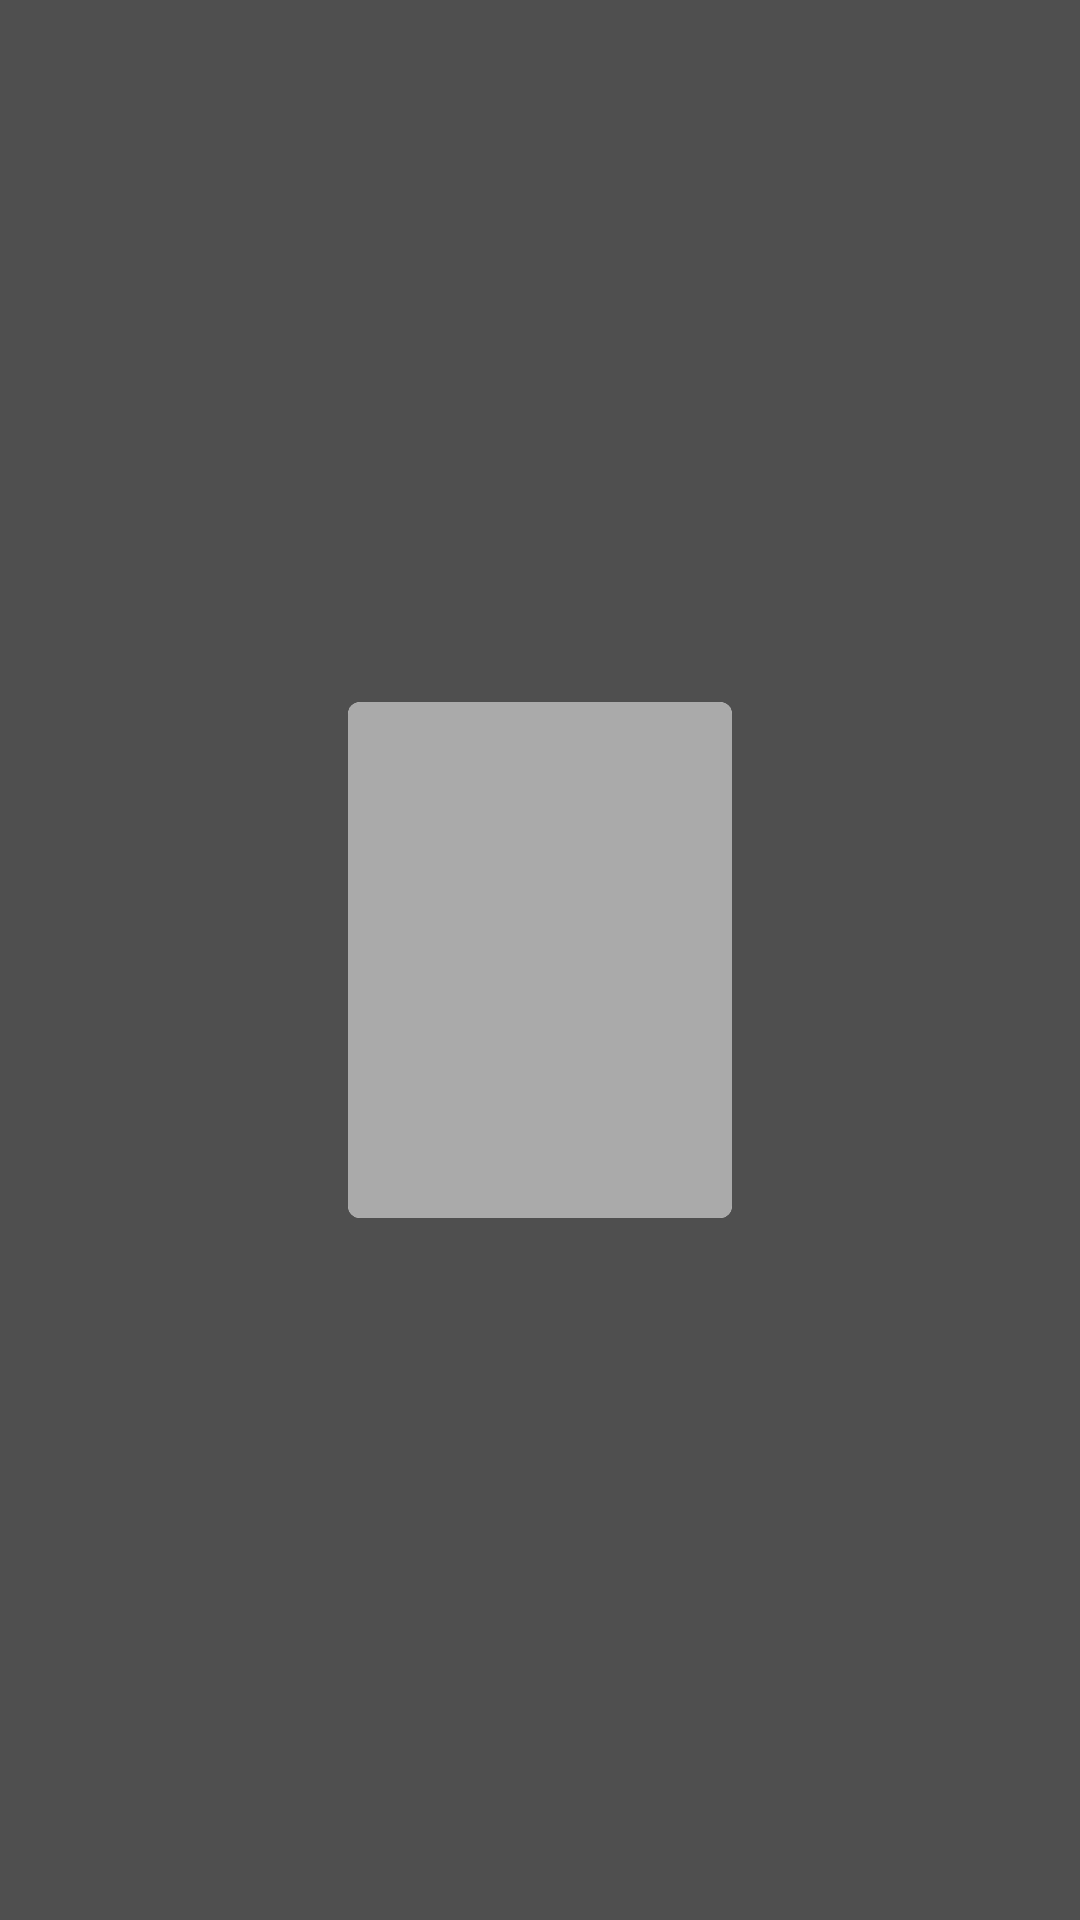

Layout XML and referenced resources for this Android screen:
<!-- AndroidManifest.xml: application theme Theme.TmdbEstud -->
<!-- res/layout/activity_item_movie.xml -->
<?xml version="1.0" encoding="utf-8"?>
<androidx.constraintlayout.widget.ConstraintLayout
    xmlns:app="http://schemas.android.com/apk/res-auto"
    android:layout_width="wrap_content"
    android:layout_height="wrap_content"
    android:layout_marginEnd="3dp"
    android:id="@+id/card_view"
    xmlns:android="http://schemas.android.com/apk/res/android">

    <androidx.cardview.widget.CardView
        android:layout_width="128dp"
        android:layout_height="172dp"
        app:cardCornerRadius="4dp"
        app:layout_constraintBottom_toBottomOf="parent"
        app:layout_constraintEnd_toEndOf="parent"
        app:layout_constraintStart_toStartOf="parent"
        app:layout_constraintTop_toTopOf="parent">

        <ImageView
            android:id="@+id/item_movie_poster"
            android:layout_width="match_parent"
            android:layout_height="match_parent"
            android:background="@android:color/darker_gray"
            android:contentDescription="@string/poster_movies" />

    </androidx.cardview.widget.CardView>


</androidx.constraintlayout.widget.ConstraintLayout>
<!-- resources referenced by this layout -->
<resources>
  <string name="poster_movies">POSTER FILMES</string>
  <style name="Theme.TmdbEstud" parent="Base.Theme.TmdbEstud" />
  <style name="Base.Theme.TmdbEstud" parent="Theme.Material3.DayNight.NoActionBar">
          <item name="android:statusBarColor">@color/colorPrimaryDark</item>
          <item name="android:windowBackground">@color/colorPrimaryDark</item>
          
          &gt;
      </style>
  <color name="colorPrimaryDark">#4F4F4F</color>
</resources>
